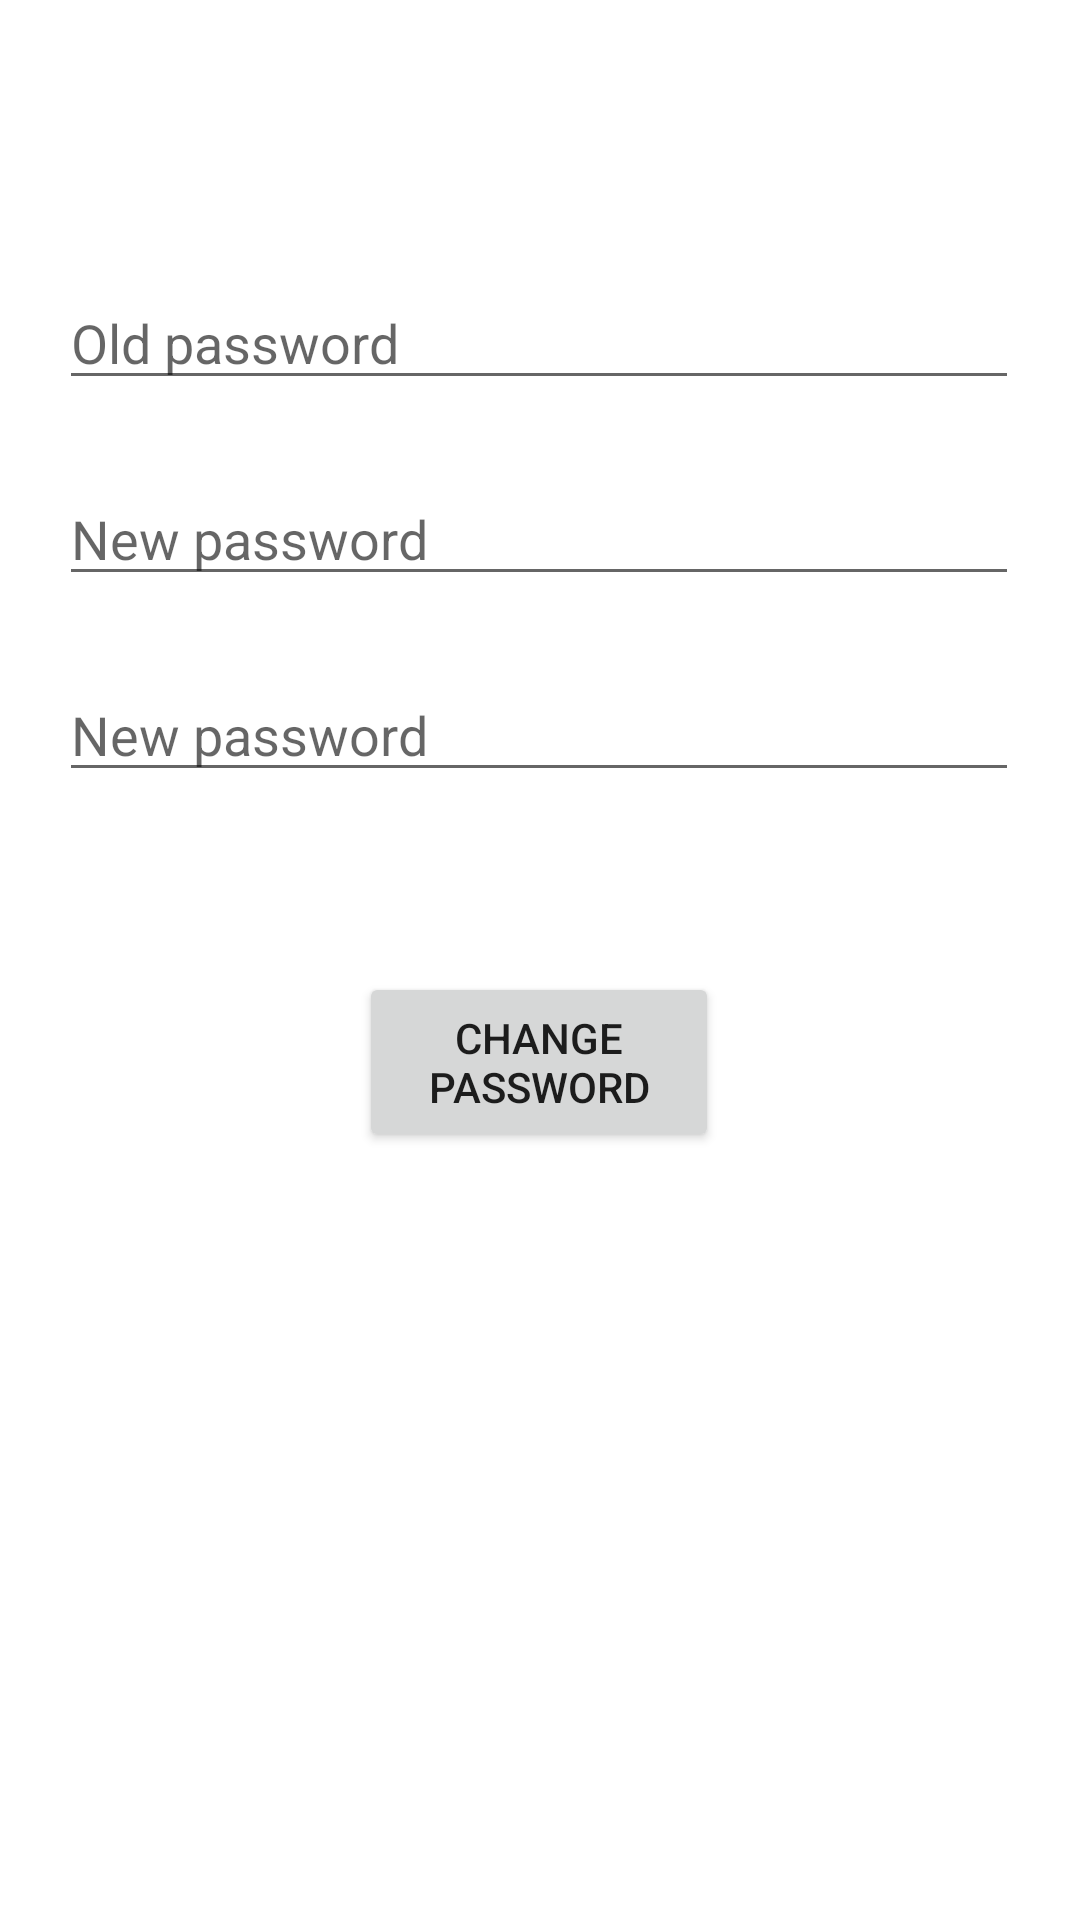

Reconstruct the res/layout file that produces this screen, plus the resources it refers to.
<!-- AndroidManifest.xml: application theme Theme.Classroom_Management_App -->
<!-- res/layout/change_pwd.xml -->
<?xml version="1.0" encoding="utf-8"?>
<androidx.constraintlayout.widget.ConstraintLayout xmlns:android="http://schemas.android.com/apk/res/android"
    xmlns:app="http://schemas.android.com/apk/res-auto"
    xmlns:tools="http://schemas.android.com/tools"
    android:layout_width="match_parent"
    android:layout_height="match_parent">

    <Button
        android:id="@+id/change_pwd_btn2"
        android:layout_width="120dp"
        android:layout_height="60dp"
        android:layout_marginTop="60dp"
        android:text="@string/change_pwd_btn2"
        app:layout_constraintEnd_toEndOf="parent"
        app:layout_constraintHorizontal_bias="0.498"
        app:layout_constraintStart_toStartOf="parent"
        app:layout_constraintTop_toBottomOf="@+id/password_edit2" />

    <EditText
        android:id="@+id/old_password_edit"
        android:layout_width="320dp"
        android:layout_height="wrap_content"
        android:layout_marginTop="92dp"
        android:ems="10"
        android:hint="@string/old_password"
        android:inputType="textPassword"
        app:layout_constraintEnd_toEndOf="parent"
        app:layout_constraintHorizontal_bias="0.494"
        app:layout_constraintStart_toStartOf="parent"
        app:layout_constraintTop_toTopOf="parent" />

    <EditText
        android:id="@+id/password_edit1"
        android:layout_width="320dp"
        android:layout_height="wrap_content"
        android:layout_marginTop="24dp"
        android:ems="10"
        android:hint="@string/new_password"
        android:inputType="textPassword"
        app:layout_constraintEnd_toEndOf="parent"
        app:layout_constraintHorizontal_bias="0.494"
        app:layout_constraintStart_toStartOf="parent"
        app:layout_constraintTop_toBottomOf="@+id/old_password_edit" />

    <EditText
        android:id="@+id/password_edit2"
        android:layout_width="320dp"
        android:layout_height="wrap_content"
        android:layout_marginTop="24dp"
        android:ems="10"
        android:hint="@string/new_password"
        android:inputType="textPassword"
        app:layout_constraintEnd_toEndOf="parent"
        app:layout_constraintHorizontal_bias="0.494"
        app:layout_constraintStart_toStartOf="parent"
        app:layout_constraintTop_toBottomOf="@+id/password_edit1" />
</androidx.constraintlayout.widget.ConstraintLayout>
<!-- resources referenced by this layout -->
<resources>
  <string name="change_pwd_btn2">Change password</string>
  <string name="new_password">New password</string>
  <string name="old_password">Old password</string>
  <style name="Theme.Classroom_Management_App" parent="Theme.MaterialComponents.DayNight.DarkActionBar">
          
          <item name="colorPrimary">@color/main</item>
          <item name="colorPrimaryVariant">@color/variant</item>
          <item name="colorOnPrimary">@color/white</item>
          
          <item name="colorSecondary">@color/secondary</item>
          <item name="colorSecondaryVariant">@color/teal_700</item>
          <item name="colorOnSecondary">@color/black</item>
          
          <item name="android:statusBarColor" tools:targetApi="l">?attr/colorPrimaryVariant</item>
          
      </style>
  <color name="main">#1c43ba</color>
  <color name="variant">#143187</color>
  <color name="white">#FFFFFFFF</color>
  <color name="secondary">#80c0e0</color>
  <color name="teal_700">#FF018786</color>
  <color name="black">#FF000000</color>
</resources>
